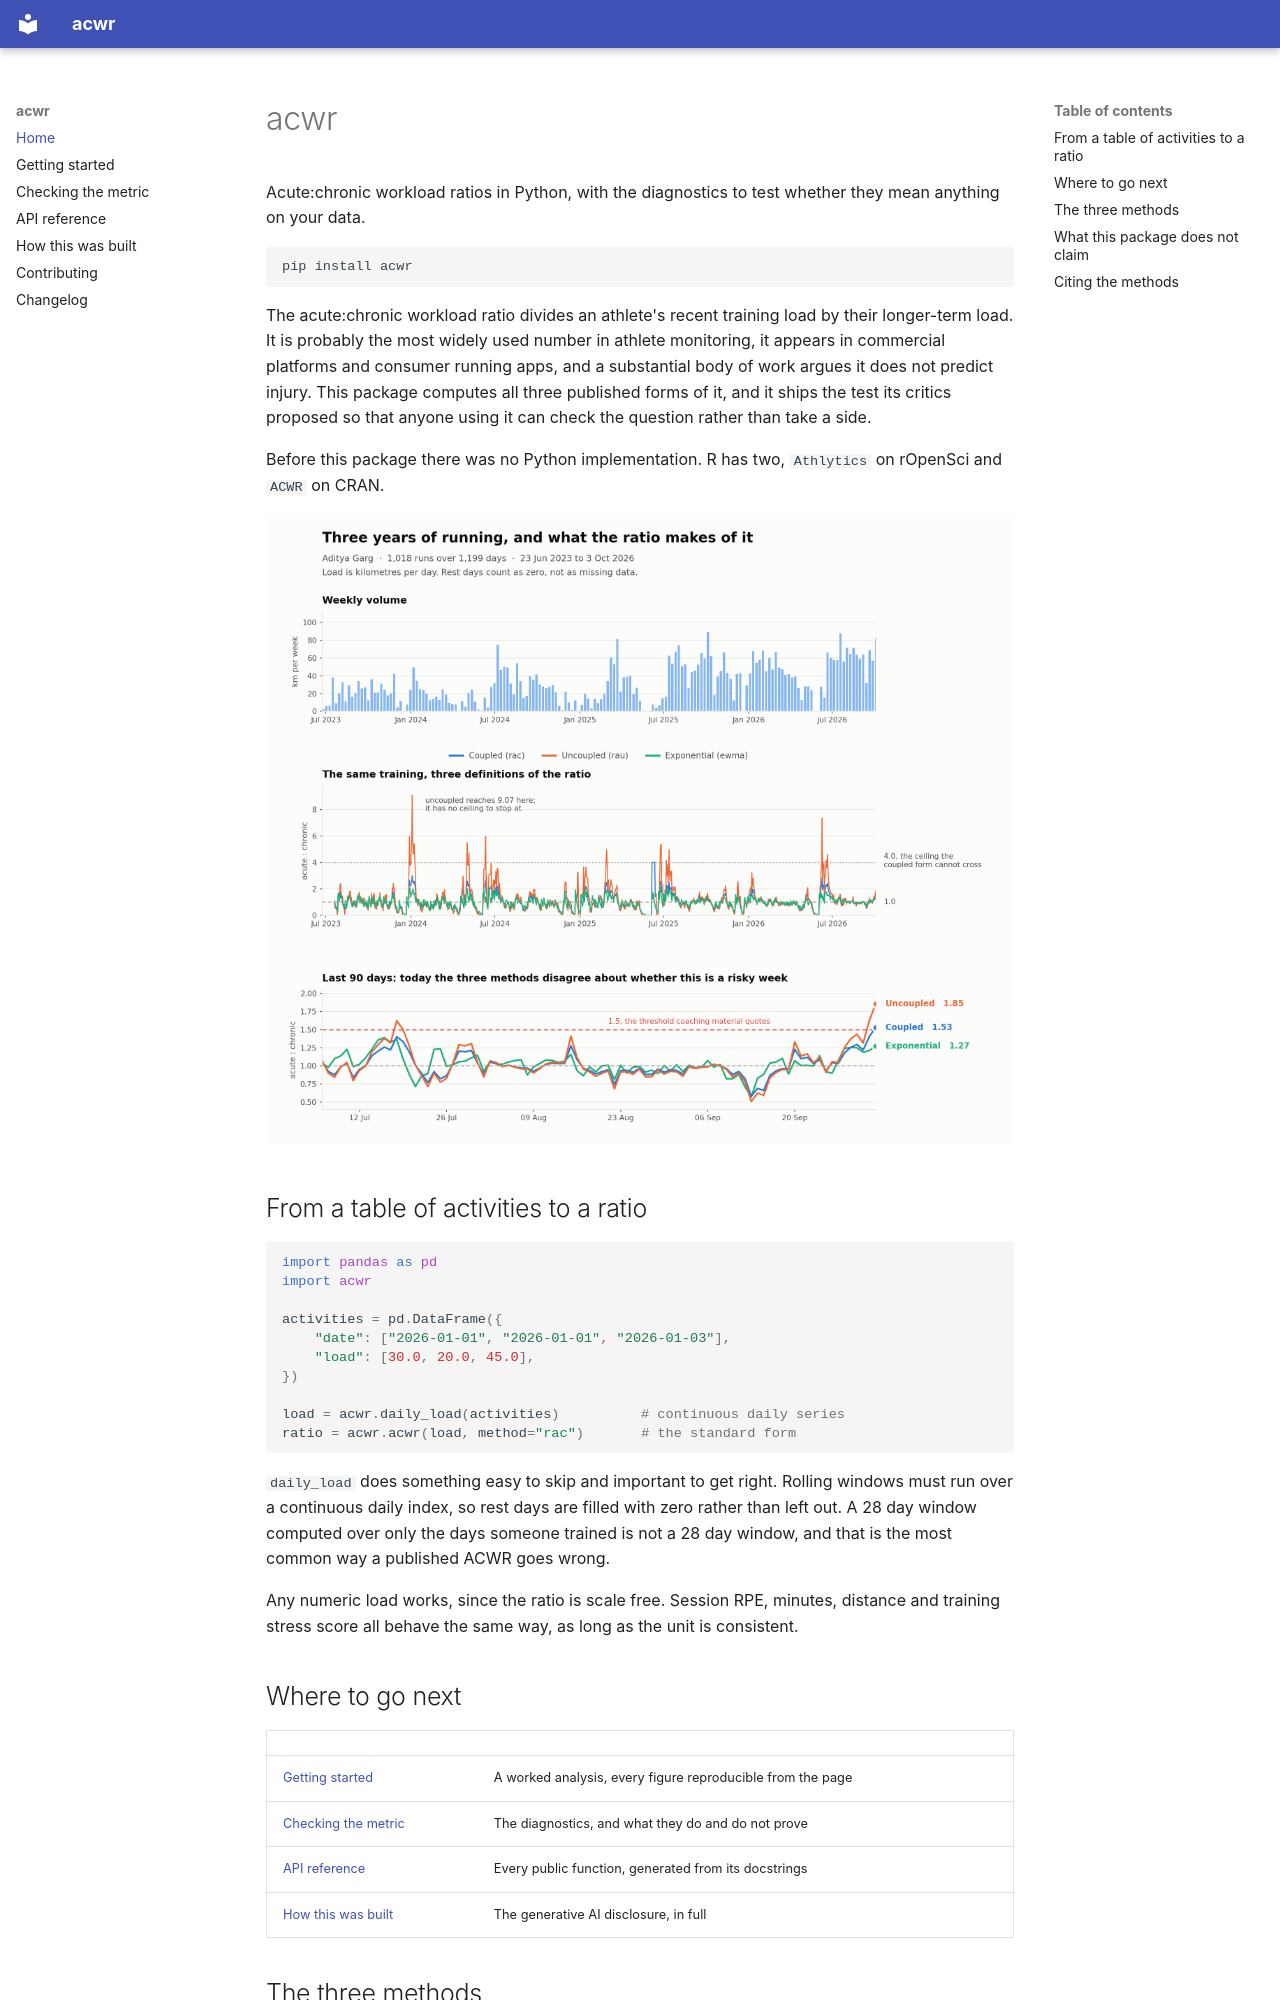

repository: Lombergine/acwr · page: index.html · generator: mkdocs

# acwr

Acute:chronic workload ratios in Python, with the diagnostics to test whether
they mean anything on your data.

```bash
pip install acwr
```

The acute:chronic workload ratio divides an athlete's recent training load by
their longer-term load. It is probably the most widely used number in athlete
monitoring, it appears in commercial platforms and consumer running apps, and a
substantial body of work argues it does not predict injury. This package
computes all three published forms of it, and it ships the test its critics
proposed so that anyone using it can check the question rather than take a side.

Before this package there was no Python implementation. R has two, `Athlytics`
on rOpenSci and `ACWR` on CRAN.

![Three years of one runner's training, with all three ratio methods computed
over it](img/acwr-real-data.png)

## From a table of activities to a ratio

```python
import pandas as pd
import acwr

activities = pd.DataFrame({
    "date": ["2026-01-01", "2026-01-01", "2026-01-03"],
    "load": [30.0, 20.0, 45.0],
})

load = acwr.daily_load(activities)          # continuous daily series
ratio = acwr.acwr(load, method="rac")       # the standard form
```

`daily_load` does something easy to skip and important to get right. Rolling
windows must run over a continuous daily index, so rest days are filled with
zero rather than left out. A 28 day window computed over only the days someone
trained is not a 28 day window, and that is the most common way a published
ACWR goes wrong.

Any numeric load works, since the ratio is scale free. Session RPE, minutes,
distance and training stress score all behave the same way, as long as the unit
is consistent.

## Where to go next

| | |
|---|---|
| [Getting started](example.md) | A worked analysis, every figure reproducible from the page |
| [Checking the metric](diagnostics.md) | The diagnostics, and what they do and do not prove |
| [API reference](api.md) | Every public function, generated from its docstrings |
| [How this was built](ai-usage.md) | The generative AI disclosure, in full |
